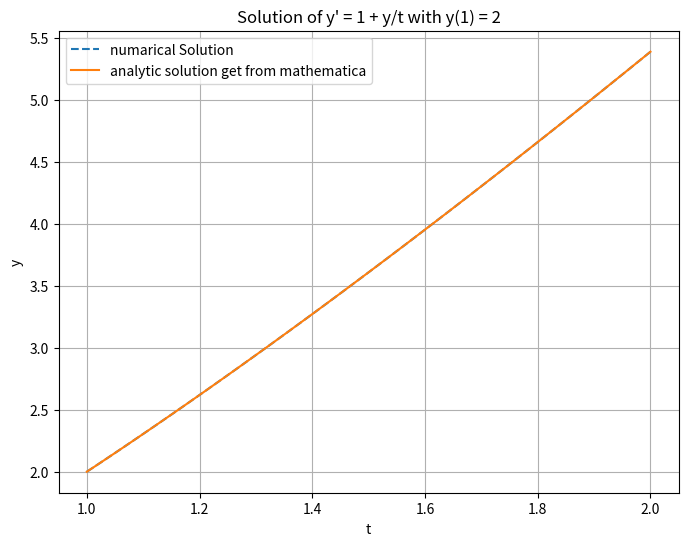

Write the Python code that produced this figure.
import numpy as np
import matplotlib.pyplot as plt
from scipy.integrate import solve_ivp

# Define the function f(t, y)
def f(t, y):
    return 1 + y / t

# Define the time span
t_span = (1, 2)

# Define the initial condition
y0 = [2]

# Solve the initial value problem
sol = solve_ivp(f, t_span, y0, t_eval=np.linspace(1, 2, 100))

def exact(t):
    return 2*t+t*np.log(t)
t_eval=np.linspace(1, 2, 100)
y_exact=exact(t_eval)
# Plot the solution
plt.figure(figsize=(8, 6))
plt.plot(sol.t, sol.y[0], label='numarical Solution',linestyle="--")
plt.plot(t_eval,y_exact,label="analytic solution get from mathematica")
plt.xlabel('t')
plt.ylabel('y')
plt.title('Solution of y\' = 1 + y/t with y(1) = 2')
plt.grid()
plt.legend()
plt.show()
